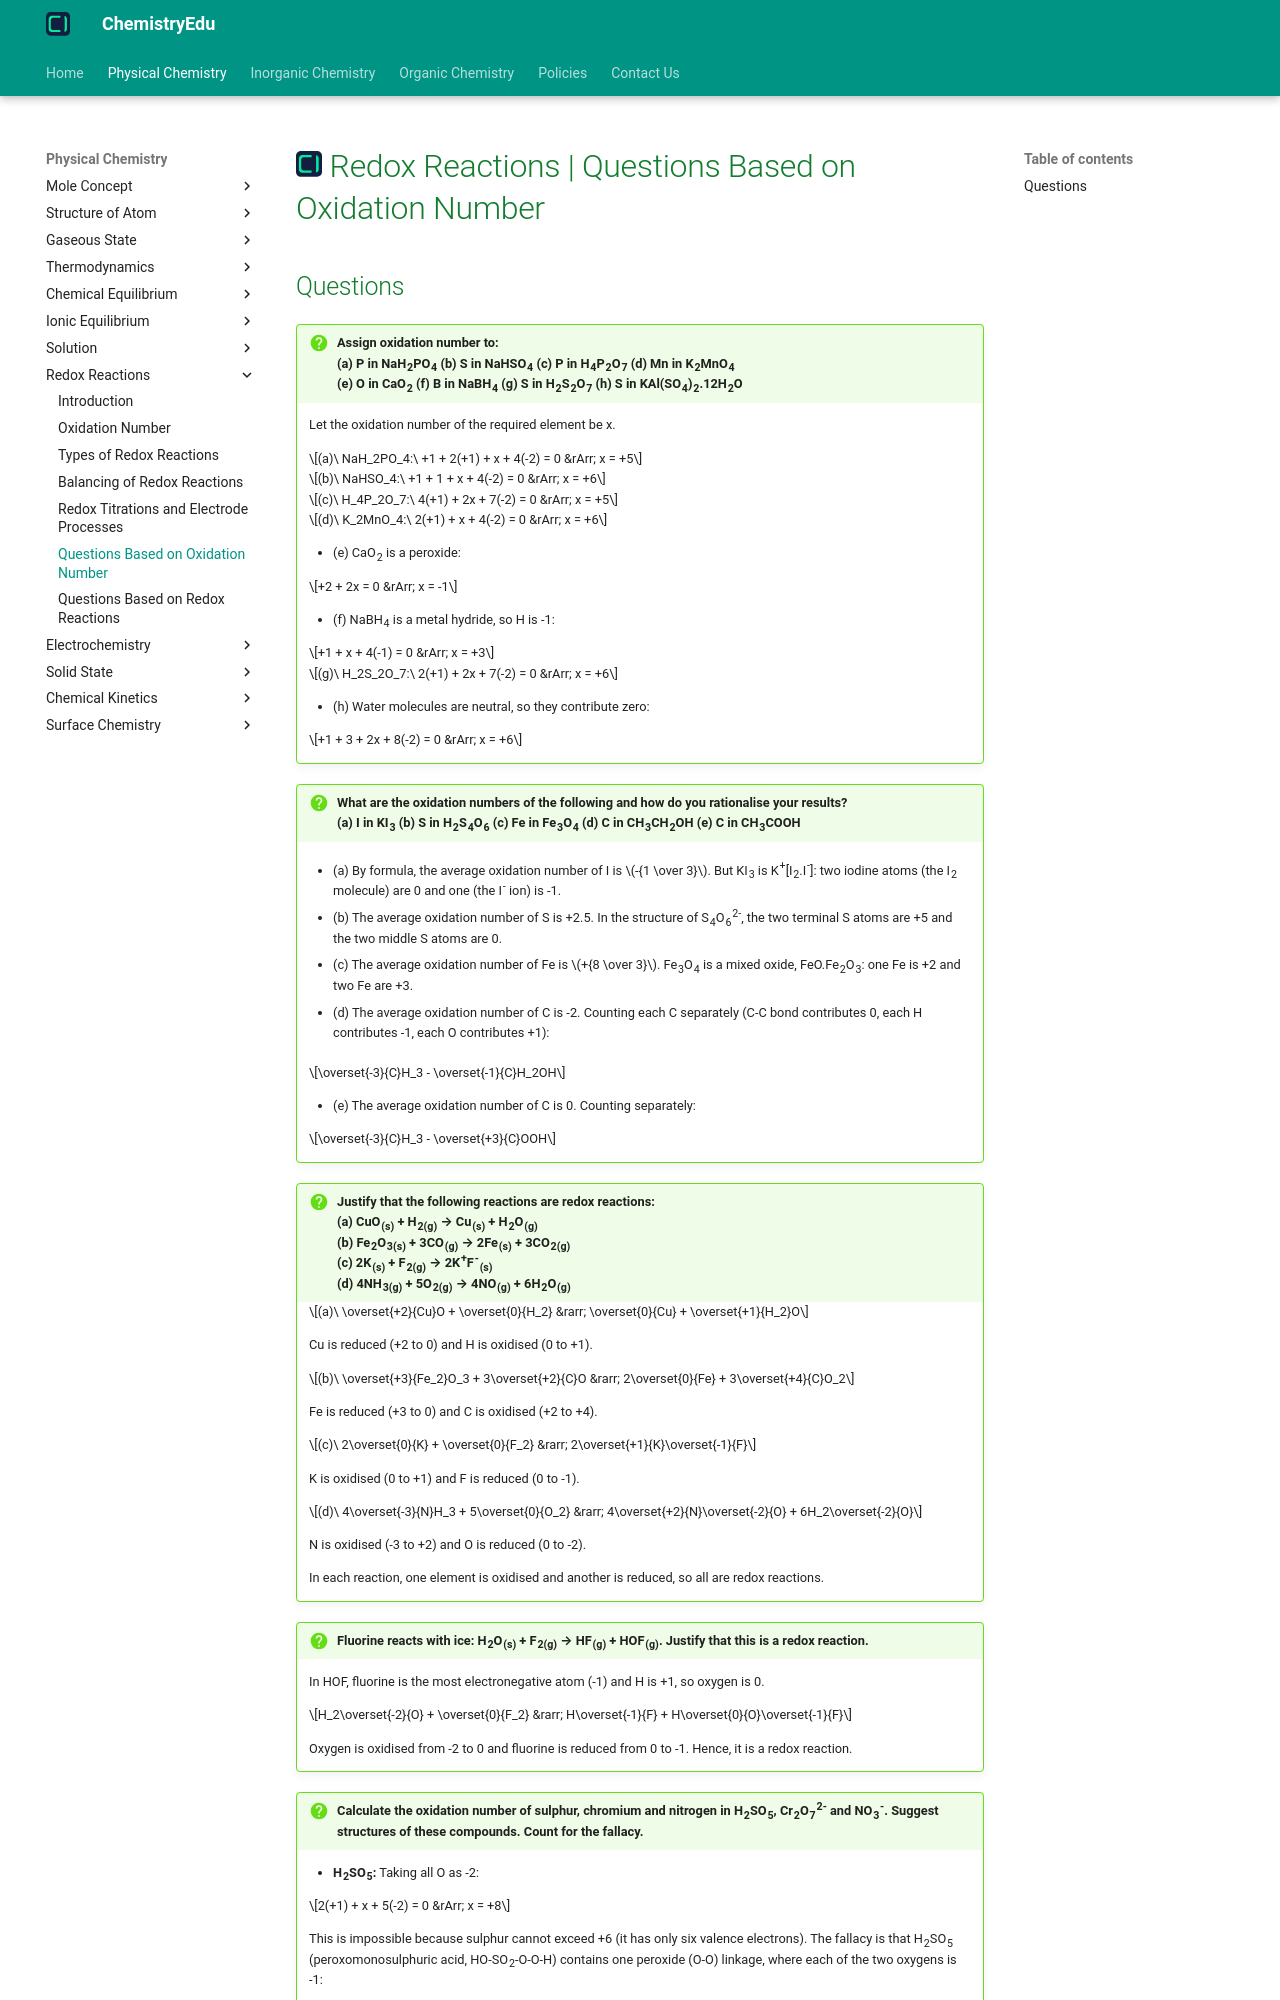

repository: KingChampion36/chemistryedu · page: physical-chemistry/redox-reactions/questions-based-on-oxidation-number/index.html · generator: mkdocs

---
title: Redox Reactions | Questions Based on Oxidation Number
description: In this article, we will solve questions on assigning oxidation numbers and identifying oxidants, reductants and redox changes.
---

# [![ChemistryEdu Logo](../../images/favicon.svg){ align=left, width=3.8% }](../../index.md)  Redox Reactions | Questions Based on Oxidation Number
